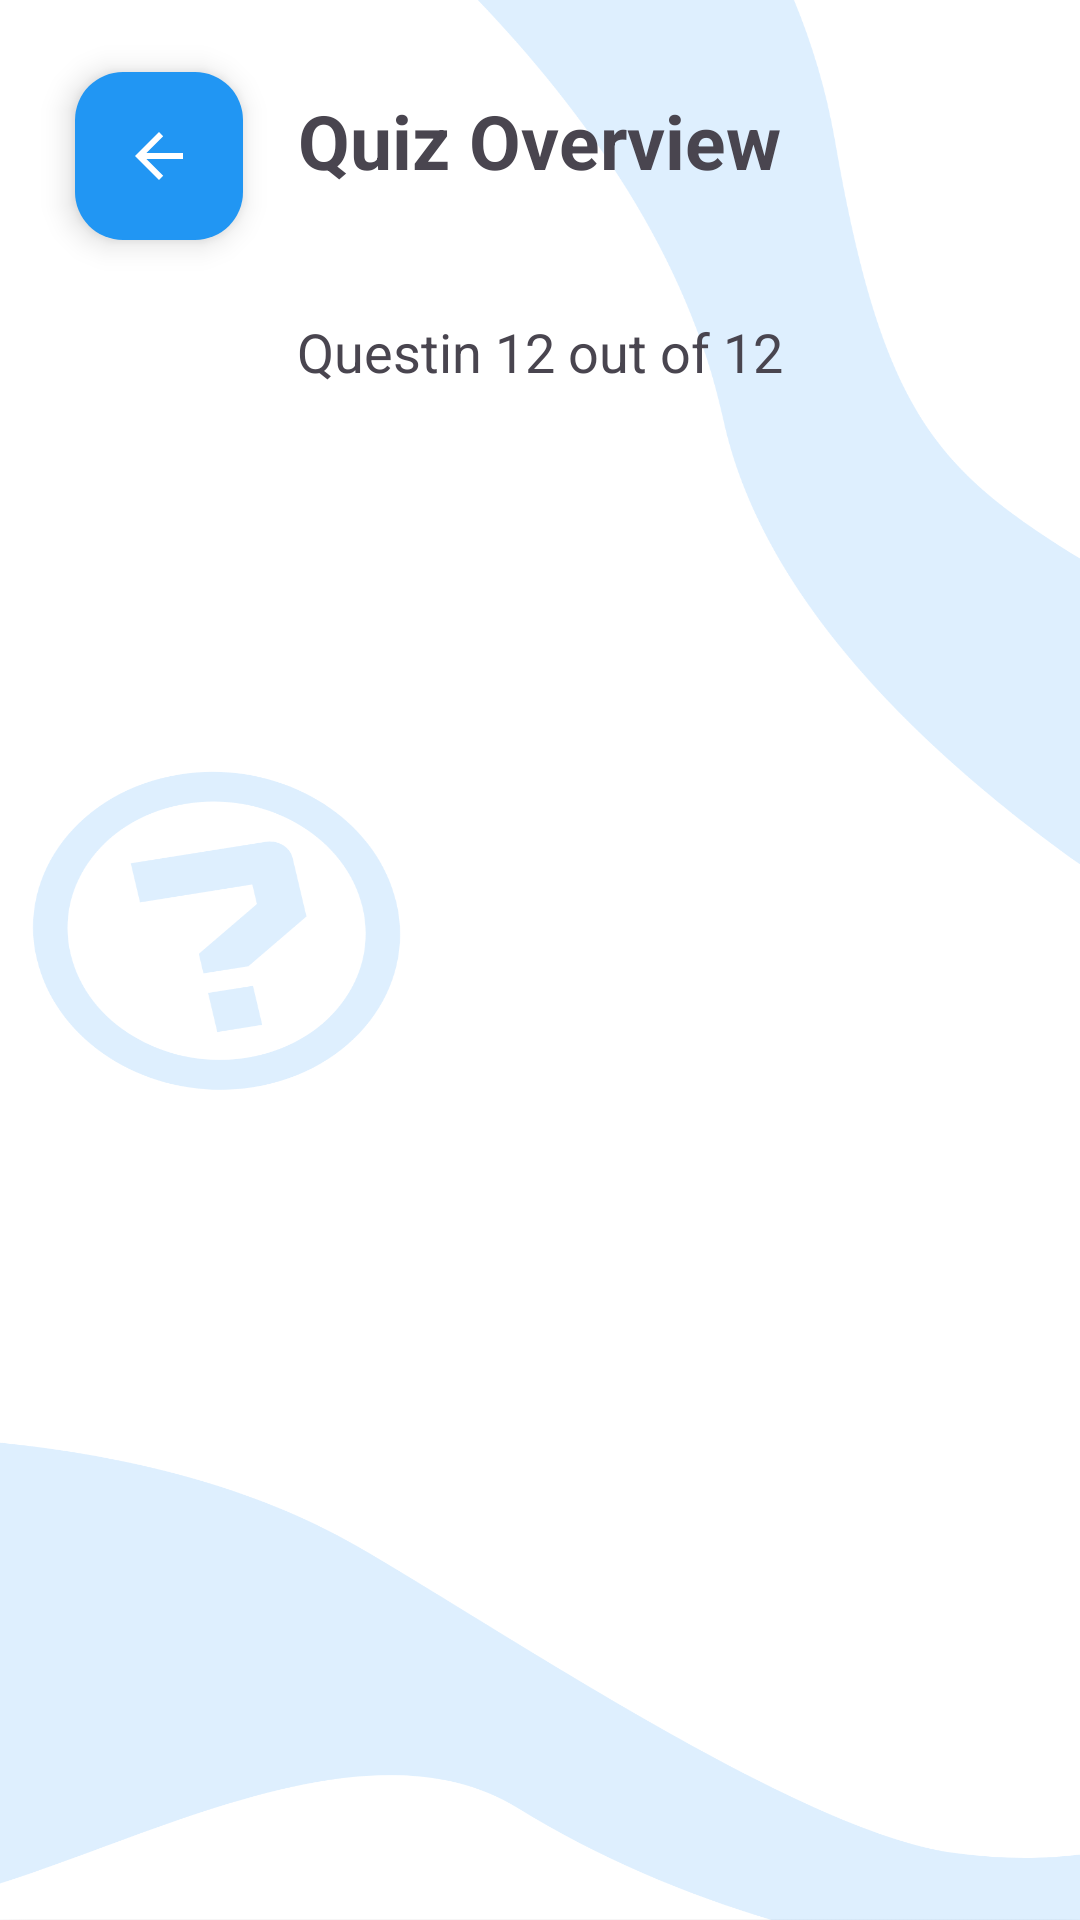

Write the Android layout XML for this screen, with the resource values it uses.
<!-- AndroidManifest.xml: application theme Theme.Group2_Final_Project -->
<!-- res/layout/activity_quiz_player.xml -->
<?xml version="1.0" encoding="utf-8"?>
<androidx.constraintlayout.widget.ConstraintLayout xmlns:android="http://schemas.android.com/apk/res/android"
    xmlns:app="http://schemas.android.com/apk/res-auto"
    xmlns:tools="http://schemas.android.com/tools"
    android:layout_width="match_parent"
    android:layout_height="match_parent"
    android:background="@drawable/quiz_player_bg"
    tools:context=".user.QuizPlayer">

    <com.google.android.material.floatingactionbutton.FloatingActionButton
        android:id="@+id/backButton"
        android:layout_width="wrap_content"
        android:layout_height="wrap_content"
        android:layout_marginStart="24dp"
        android:layout_marginTop="24dp"
        app:backgroundTint="@color/my_light_primary"
        app:fabSize="mini"
        app:layout_constraintEnd_toEndOf="parent"
        app:layout_constraintHorizontal_bias="0.003"
        app:layout_constraintStart_toStartOf="parent"
        app:layout_constraintTop_toTopOf="parent"
        app:srcCompat="?attr/homeAsUpIndicator"
        app:tint="@android:color/white" />

    <TextView
        android:id="@+id/quizTitle"
        android:layout_width="wrap_content"
        android:layout_height="wrap_content"
        android:layout_marginTop="30dp"
        android:text="@string/quiz_overview"
        android:textSize="25sp"
        android:textStyle="bold"
        app:layout_constraintEnd_toEndOf="parent"
        app:layout_constraintStart_toStartOf="parent"
        app:layout_constraintTop_toTopOf="parent" />

    <LinearLayout
        android:id="@+id/quizProgressArea"
        android:layout_width="match_parent"
        android:layout_height="0dp"
        android:layout_marginTop="10dp"
        android:orientation="vertical"
        android:padding="15dp"
        app:layout_constraintTop_toBottomOf="@+id/backButton">

        <TextView
            android:id="@+id/progressBar"
            android:layout_width="match_parent"
            android:layout_height="wrap_content"
            android:gravity="center"
            android:text="Questin 12 out of 12"
            android:textSize="18sp">
        </TextView>
    </LinearLayout>


    <androidx.viewpager2.widget.ViewPager2
        android:id="@+id/quizQuestionsHolder"
        android:layout_width="match_parent"
        android:layout_height="500dp"
        android:layout_marginTop="20dp"
        app:layout_constraintTop_toBottomOf="@+id/quizProgressArea"

    tools:layout_editor_absoluteX="0dp">

    </androidx.viewpager2.widget.ViewPager2>

    <LinearLayout
        app:layout_constraintEnd_toEndOf="parent"
        app:layout_constraintStart_toStartOf="parent"
        app:layout_constraintTop_toBottomOf="@+id/quizQuestionsHolder"
        android:layout_width="match_parent"
        android:layout_height="wrap_content"
        android:layout_marginStart="15dp"
        android:layout_marginEnd="15dp"
        android:orientation="horizontal">
        <Button
            android:id="@+id/previousButton"
            android:layout_width="match_parent"
            android:layout_height="wrap_content"
            android:layout_marginTop="40dp"
            android:layout_weight="1"
            android:text="Prev"
            app:backgroundTint="@null"
            android:background="@drawable/button_gradient"
             />

        <Space
            android:layout_width="20dp"
            android:layout_height="wrap_content" />
        <Button
            android:id="@+id/nextButton"
            android:layout_width="match_parent"
            android:layout_height="wrap_content"
            android:layout_marginTop="40dp"
            android:text="Next"
            app:backgroundTint="@null"
            android:layout_weight="1"
            android:background="@drawable/button_gradient" />

        <Button
            android:id="@+id/submitQuizButton"
            android:visibility="gone"
            android:layout_width="match_parent"
            android:layout_height="wrap_content"
            android:layout_marginTop="40dp"
            android:text="Submit"
            app:backgroundTint="@null"
            android:layout_weight="1"
            android:background="@drawable/button_green_gradient" />
    </LinearLayout>


</androidx.constraintlayout.widget.ConstraintLayout>
<!-- resources referenced by this layout -->
<resources>
  <color name="my_light_primary">#2196F3</color>
  <!-- drawable button_gradient (drawable) -->
  <shape xmlns:android="http://schemas.android.com/apk/res/android">
      <gradient
          android:startColor="#2196F3"
      android:endColor="#B2CFE6"
      android:angle="45"/>
  
      <corners
          android:radius="15dp"/>
  </shape>
  <!-- drawable button_green_gradient (drawable) -->
  <shape xmlns:android="http://schemas.android.com/apk/res/android">
      <gradient
          android:startColor="#318822"
          android:endColor="#B4DFAA"
          android:angle="45"/>
  
      <corners
          android:radius="15dp"/>
  </shape>
  <!-- drawable quiz_player_bg: png bitmap (drawable, 185383 bytes) -->
  <string name="quiz_overview">Quiz Overview</string>
  <style name="Theme.Group2_Final_Project" parent="Base.Theme.Group2_Final_Project" />
  <style name="Base.Theme.Group2_Final_Project" parent="Theme.Material3.DayNight.NoActionBar">
          
           <item name="colorPrimary">@color/my_light_primary</item>
  
  
      </style>
</resources>
